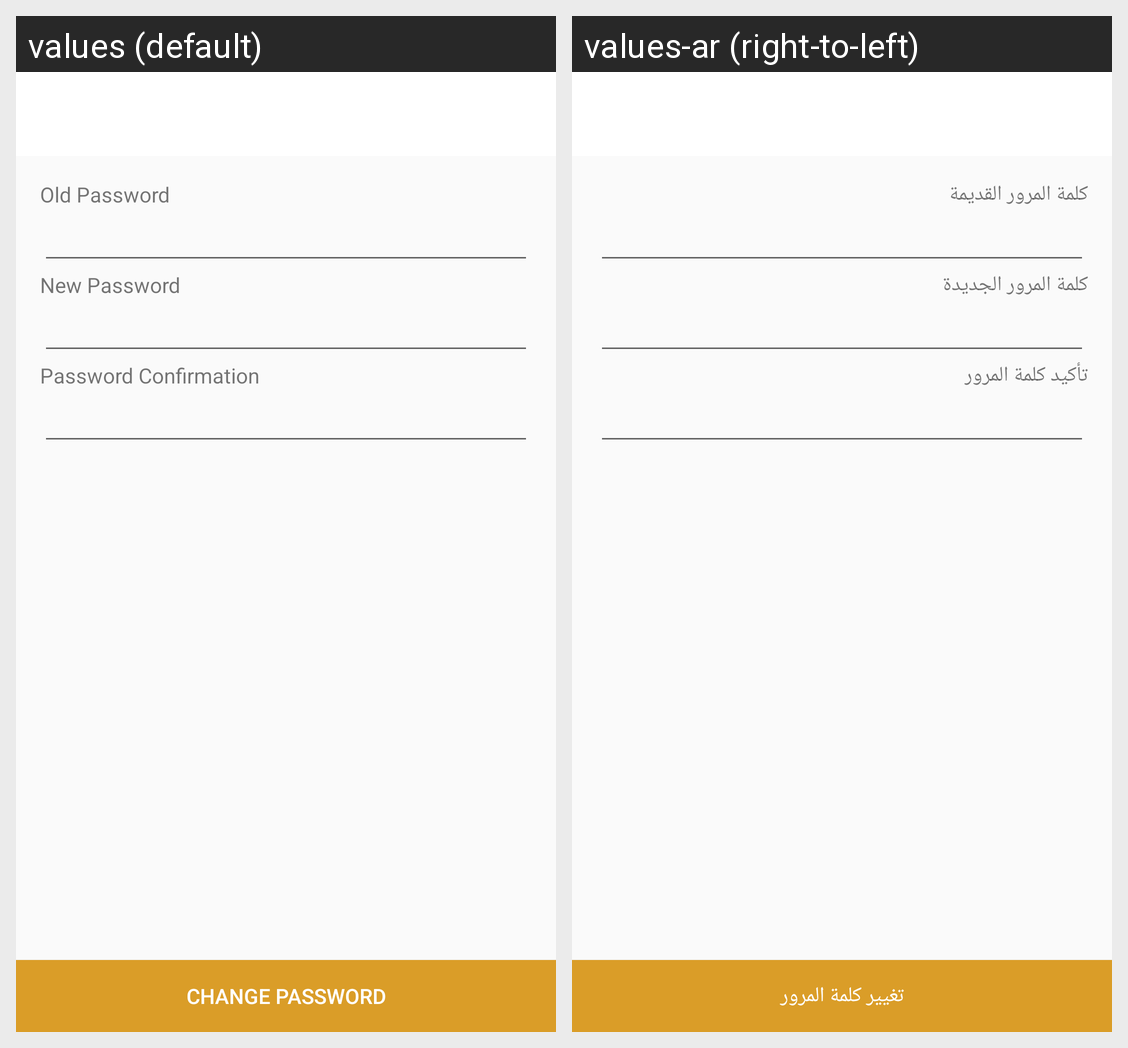

Locale-by-locale string values for the Android screen shown in this grid:
Android screen res/layout/activity_change_password.xml rendered under 2 locales, left to right: values (default), values-ar (right-to-left). Device: Nexus 5 (rendered at 1080×1920; each locale shown at half size, 540×960, under a caption strip naming it); theme AppTheme.
Strings drawn on this screen, with the default value and each locale's value (text and hints the layout hard-codes, and strings that could not be matched under every locale, appear in the picture but are not listed):

old_password
  values: Old Password
  values-ar: كلمة المرور القديمة

new_password
  values: New Password
  values-ar: كلمة المرور الجديدة

password_confirmation
  values: Password Confirmation
  values-ar: تأكيد كلمة المرور

change_password
  values: Change Password
  values-ar: تغيير كلمة المرور
